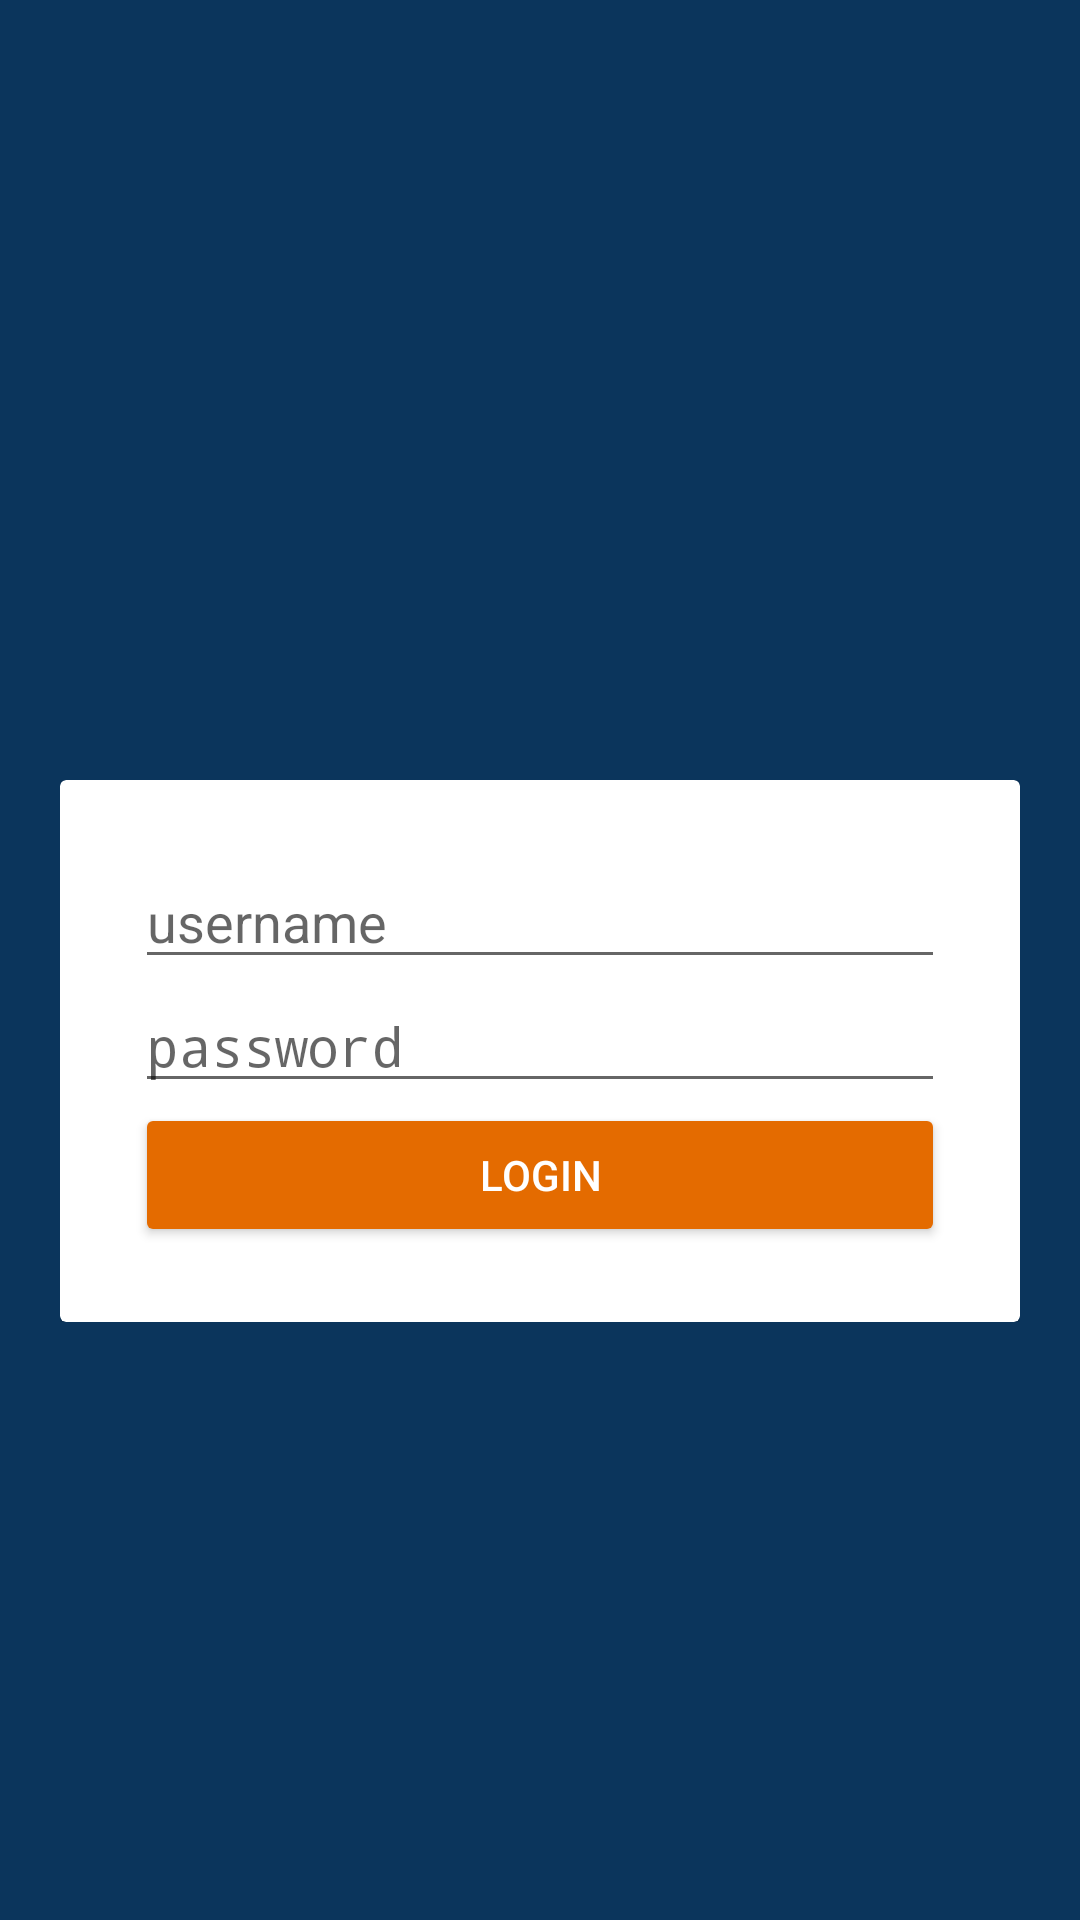

This screen was rendered from an Android layout file. Write that file and the resources it references.
<!-- AndroidManifest.xml: activity theme AppTheme.NoActionBar -->
<!-- res/layout/activity_login.xml -->
<?xml version="1.0" encoding="utf-8"?>
<android.support.constraint.ConstraintLayout xmlns:android="http://schemas.android.com/apk/res/android"
    xmlns:app="http://schemas.android.com/apk/res-auto"
    xmlns:tools="http://schemas.android.com/tools"
    android:layout_width="match_parent"
    android:layout_height="match_parent"
    tools:context="id.sch.smkn13bdg.adhi.brilinkadminarkan.LoginActivity"
    android:background="@color/birutua"
    android:paddingTop="240dp">

    <LinearLayout
        android:layout_width="match_parent"
        android:layout_height="wrap_content"
        android:orientation="vertical"
        android:padding="20dp"
        android:layout_marginTop="40dp">
        <android.support.v7.widget.CardView
            android:layout_width="match_parent"
            android:layout_height="wrap_content">
            <LinearLayout
                android:layout_width="match_parent"
                android:layout_height="wrap_content"
                android:orientation="vertical"
                android:padding="25dp">

                <EditText
                    android:id="@+id/loginusername"
                    android:layout_width="match_parent"
                    android:layout_height="wrap_content"
                    android:hint="username"
                    android:inputType="text"
                    android:textColor="@color/colorAccent"/>
                <EditText
                    android:id="@+id/loginpassword"
                    android:layout_width="match_parent"
                    android:layout_height="wrap_content"
                    android:hint="password"
                    android:inputType="textPassword"
                    android:textColor="@color/colorAccent"/>
                <Button
                    android:id="@+id/loginbottonlogin"
                    android:layout_width="match_parent"
                    android:layout_height="wrap_content"
                    android:text="Login"
                    style="@style/Widget.AppCompat.Button.Colored"/>

            </LinearLayout>
        </android.support.v7.widget.CardView>
    </LinearLayout>
</android.support.constraint.ConstraintLayout>
<!-- resources referenced by this layout -->
<resources>
  <color name="birutua">#0B355C</color>
  <color name="colorAccent">#e46b00</color>
  <style name="AppTheme.NoActionBar">
          <item name="windowActionBar">false</item>
          <item name="windowNoTitle">true</item>
      </style>
</resources>
